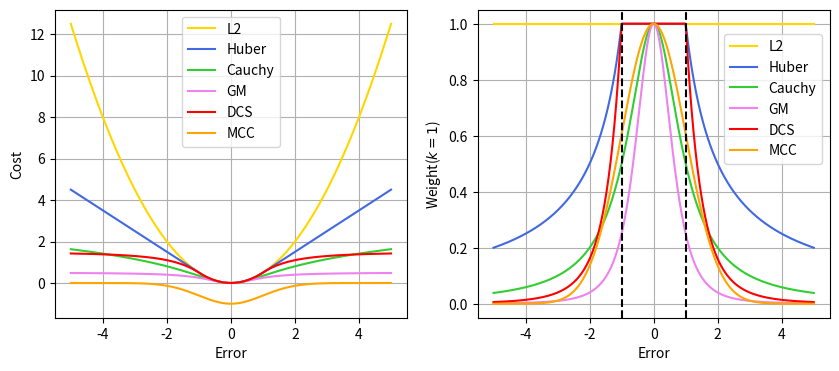

Source code (Python):
#coding=utf-8
###################### Python Module ##########################
import numpy as np
import pandas as pd
import matplotlib.pyplot as plt
import math
##################### Custom Function #########################

########################### Main ##############################
sampleNum = 1000
x = np.linspace(-5, 5, sampleNum)
## ================ L2 ===================== ##
rhoL2 = np.zeros((sampleNum, 2))
for i in range(0, sampleNum):
    rhoL2[i,0] = 0.5 * x[i] * x[i]
    rhoL2[i,1] = 1
## ================ Huber ================== ##
rhoHuber = np.zeros((sampleNum, 2))
k = 1
for i in range(0, sampleNum):
    if(abs(x[i]) <= k):
        rhoHuber[i,0] = 0.5 * x[i] * x[i]
        rhoHuber[i,1] = 1
    else:
        rhoHuber[i,0] = k * (abs(x[i]) - 0.5 * k);
        rhoHuber[i,1] = k / abs(x[i])
## ================ Cauchy ================= ##
rhoCauchy = np.zeros((sampleNum, 2))
k = 1
for i in range(0, sampleNum):
    rhoCauchy[i,0] = 0.5 * k * k * math.log(1. +  x[i] * x[i] / k)
    rhoCauchy[i,1] = 1 / (1 + x[i] * x[i] / (k * k))
## ================= G-M =================== ##
rhoGM = np.zeros((sampleNum, 2))
k = 1
for i in range(0, sampleNum):
    scale = (k + x[i] * x[i])
    rhoGM[i,0] = 0.5 * x[i] * x[i] / scale
    rhoGM[i,1] = k * k / (scale * scale) 
## ================= DCS =================== ##
rhoDCS = np.zeros((sampleNum,2))
k=1
for i in range(0, sampleNum):
    x2 = x[i] * x[i]
    if(x2 <= k):
        rhoDCS[i,0] = 0.5 * x2;
        rhoDCS[i,1] = 1
    else:
        scale = (k + x2)
        rhoDCS[i,0] = 2 * k * x2 / scale - 0.5 * k
        rhoDCS[i,1] = 4 * k * k / (scale * scale)
## ================== MCC =================== ##
rhoMCC = np.zeros((sampleNum, 2))
k = 1
for i in range(0, sampleNum):
    rhoMCC[i,0] = - k * k * math.exp(-x[i] * x[i]/ (2 * k * k))
    rhoMCC[i,1] = math.exp(-x[i] * x[i]/ (2 * k * k))
## ================== weight line ==================== ##
hk = np.linspace(-0.05, 1.05, 100)
kk = np.ones(100) * k
########################### plot ##############################
fig1, axes = plt.subplots(1,2,figsize=(10,4))
colors=['gold','royalblue', 'limegreen', 'violet', 'red', 'orange']
labels=['L2','Huber','Cauchy','GM', 'DCS', 'MCC']

for i in range(0, 2):
    axes[i].plot(x, rhoL2[:,i], color=colors[0])
    axes[i].plot(x, rhoHuber[:,i], color=colors[1])
    axes[i].plot(x, rhoCauchy[:,i], color=colors[2])
    axes[i].plot(x, rhoGM[:,i], color=colors[3])
    axes[i].plot(x, rhoDCS[:,i], color=colors[4])
    axes[i].plot(x, rhoMCC[:,i], color=colors[5])
    axes[i].grid()
    axes[i].set_xlabel('Error')

axes[1].plot(kk,hk,'--k')
axes[1].plot(-kk,hk,'--k')

axes[0].legend(labels,loc=0)
axes[1].legend(labels,loc=(0.7,0.5))
axes[0].set_ylabel('Cost')
axes[1].set_ylabel('Weight($k=1$)')
axes[1].set_ylim([-0.05,1.05])

fig1.savefig('kernel_function.pdf', format='pdf')


plt.show()